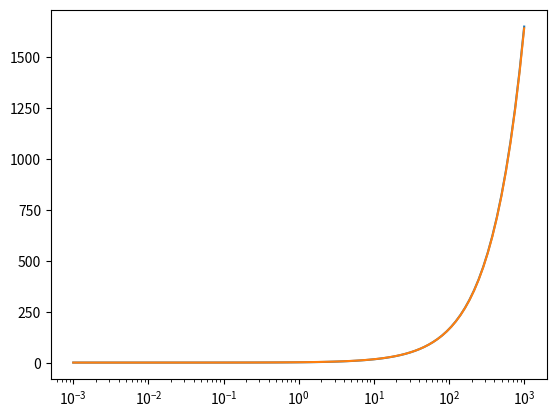

Generate this figure with matplotlib:
import numpy as np
import matplotlib.pylab as plt

Kn = np.logspace(-3,3,100)

print(Kn)

beta_1 = 1.0 + Kn*(1.165 + 0.483*np.exp(-0.997/Kn))
beta_2 = 1.0 + Kn * 1.639

figure = plt.figure()

plt.plot(Kn, beta_1)
plt.plot(Kn, beta_2)

plt.xscale('log')

plt.show()
